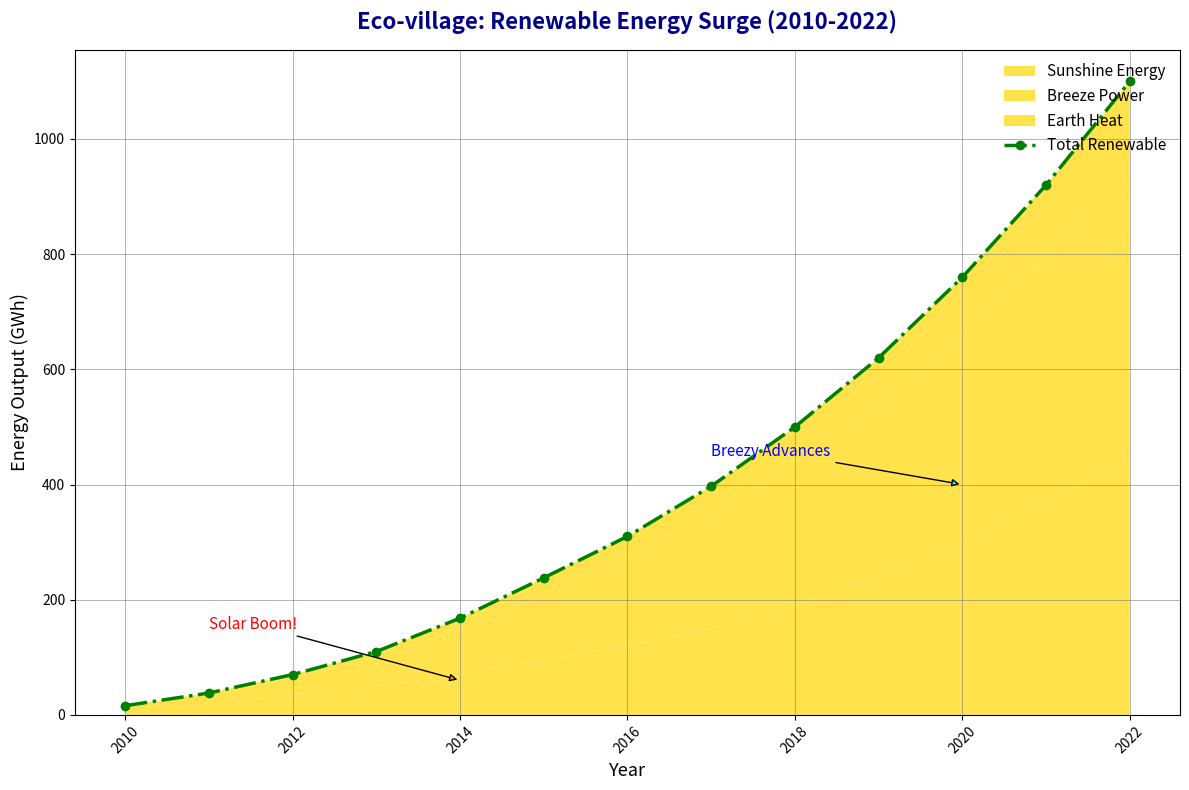

The matplotlib source for this figure:
import matplotlib.pyplot as plt
import numpy as np

years = np.arange(2010, 2023)

solar_energy = np.array([10, 20, 35, 50, 70, 95, 120, 150, 190, 240, 300, 370, 450])
wind_energy = np.array([5, 15, 30, 50, 80, 115, 155, 200, 250, 300, 360, 420, 490])
geothermal_energy = np.array([1, 3, 5, 10, 18, 28, 35, 47, 60, 80, 100, 130, 160])

energy_data = np.vstack([solar_energy, wind_energy, geothermal_energy])
total_energy = solar_energy + wind_energy + geothermal_energy

fig, ax = plt.subplots(figsize=(12, 8))
single_color = '#FFD700'  # Consistent single color

ax.stackplot(years, energy_data, labels=['Sunshine Energy', 'Breeze Power', 'Earth Heat'], colors=[single_color]*3, alpha=0.7)
ax.plot(years, total_energy, color='green', linestyle='-.', linewidth=2.5, label='Total Renewable', marker='o')

ax.set_title('Eco-village: Renewable Energy Surge (2010-2022)', fontsize=16, weight='bold', color='darkblue', pad=15)
ax.set_xlabel('Year', fontsize=13)
ax.set_ylabel('Energy Output (GWh)', fontsize=13)

ax.legend(loc='upper right', fontsize=11, frameon=False)
ax.grid(True, linestyle='-', linewidth=0.7, alpha=0.6, color='gray')

plt.xticks(rotation=45)

ax.annotate('Solar Boom!', xy=(2014, 60), xytext=(2011, 150),
            arrowprops=dict(facecolor='orange', arrowstyle='-|>'),
            fontsize=11, color='red')

ax.annotate('Breezy Advances', xy=(2020, 400), xytext=(2017, 450),
            arrowprops=dict(facecolor='cyan', arrowstyle='-|>'),
            fontsize=11, color='blue')

plt.tight_layout()
plt.show()
